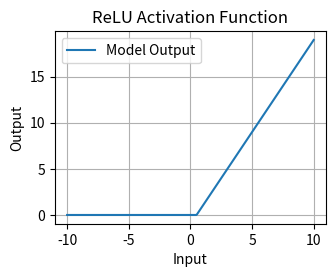

Write Python code to recreate this figure.
#In this code, we define a simple MLP with one hidden layer and one output layer.
#Each layer uses a linear function and the ReLU activation function.
#The plot shows that the output of the MLP is a piecewise linear function.

import numpy as np
import matplotlib.pyplot as plt
import warnings
warnings.filterwarnings('ignore')

# Define the ReLU function
def relu(x):
    return np.maximum(0, x)

# Define a linear function
def linear(x, a, b):
    return a * x + b

# Define a function that represents a simple MLP with one hidden layer
def mlp(x, weights):
    # Compute the output of the hidden layer
    hidden_layer_output = relu(linear(x, weights['hidden'][0], weights['hidden'][1]))
    # Compute the output of the MLP
    output = linear(hidden_layer_output, weights['output'][0], weights['output'][1])
    return output

# Define the weights of the MLP
weights = {
    'hidden': (2, -1),  # Weights for the hidden layer
    'output': (1, 0),  # Weights for the output layer
}

# Generate some input values
x = np.linspace(-10, 10, 400)

# Compute the output of the MLP for the input values
y = mlp(x, weights)

# Plot the input and output
plt.figure(figsize=(3.5, 2.5))
plt.plot(x, y, label='Model Output')
plt.xlabel('Input')
plt.ylabel('Output')
plt.title('ReLU Activation Function')
plt.legend()
plt.grid()
plt.show()
